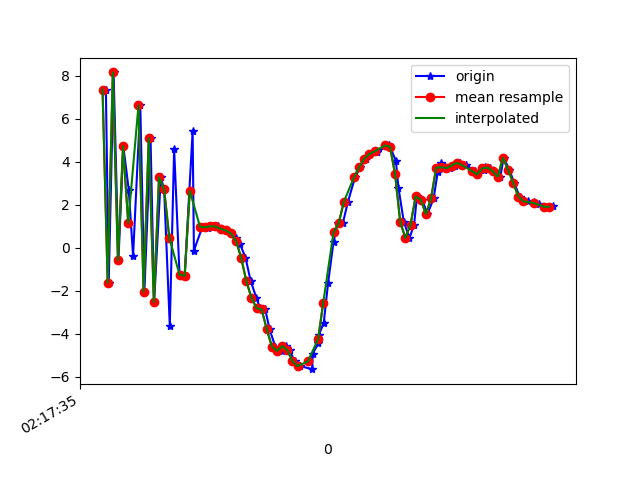

Data behind this chart, as committed beside it:
1617848255553, 543899119612232, 7.3608127, 3.8307061, 6.813306
1617848255564, 543899138843002, -1.63, 1.538, -0.05128
1617848255583, 543899158073772, 8.159, 3.543, 2.484
1617848255602, 543899177304542, -0.5778, 1.765, 5.6
1617848255621, 543899196535312, 4.723, 2.417, -3.847
1617848255642, 543899215766082, 2.706, 1.666, 11.11
1617848255659, 543899234996852, -0.3849, 0.9309, -5.031
1617848255687, 543899254227622, 6.623, 2.18, 7.303
1617848255703, 543899273458392, -2.042, -0.3439, 3.455
1617848255727, 543899292689162, 5.102, 0.8284, -2.647
1617848255741, 543899311919932, -2.523, 0.009187, 3.608
1617848255767, 543899331150702, 3.278, 2.134, -5.611
1617848255780, 543899350381472, 2.719, 1.762, 8.787
1617848255802, 543899369612242, -3.634, 0.1534, -3.944
1617848255819, 543899388843012, 4.585, 1.994, -1.333
1617848255840, 543899408073782, -1.26, 0.857, 7.027
1617848255860, 543899427304552, -1.303, 0.5396, -8.178
1617848255891, 543899446535322, 5.42, 2.175, 3.413
1617848255896, 543899465766092, -0.131, 0.3068, 4.395
1617848255929, 543899484996862, 0.9676, 0.5546, 1.79
1617848255940, 543899504227632, 0.9816, 0.7839, -0.07026
1617848255951, 543899523458402, 0.9185, 0.8333, -0.659
1617848255964, 543899542689172, 1.003, 0.7736, -0.7704
1617848255988, 543899561919942, 0.9896, 0.6349, -0.6674
1617848256001, 543899581150712, 0.8765, 0.7287, -0.4487
1617848256021, 543899600381482, 0.8073, 0.9457, -0.4727
1617848256040, 543899619612252, 0.6637, 1.141, -0.3852
1617848256061, 543899638843022, 0.4699, 1.517, -0.08714
1617848256076, 543899658073792, 0.1622, 2.045, 0.1338
1617848256097, 543899677304562, -0.4571, 2.828, 2.082
1617848256117, 543899696535332, -1.538, 4.176, 3.042
1617848256139, 543899715766102, -2.324, 5.403, 2.914
1617848256154, 543899734996872, -2.806, 4.897, 4.484
1617848256174, 543899754227642, -2.873, 3.668, 7.204
1617848256191, 543899773458412, -3.8, 2.744, 7.709
1617848256213, 543899792689182, -4.6, 2.455, 6.965
1617848256239, 543899811919952, -4.802, 2.55, 6.735
1617848256253, 543899831150722, -4.579, 2.737, 4.912
1617848256269, 543899850381492, -4.766, 1.724, 3.407
1617848256288, 543899869612262, -5.275, -0.9558, 1.627
1617848256309, 543899888843032, -5.507, -2.5, 0.8284
1617848256357, 543899908073802, -5.651, -1.502, -1.127
1617848256359, 543899927431202, -4.932, -0.4653, -2.785
1617848256381, 543899946661972, -4.445, -1.826, -4.598
1617848256383, 543899965892742, -4.054, -2.243, -5.392
1617848256402, 543899985123512, -3.487, 0.555, -8.052
1617848256419, 543900004354282, -1.625, 2.987, -10.9
1617848256440, 543900023585052, 0.2669, 3.829, -12.4
1617848256456, 543900042815822, 1.169, 3.907, -12.93
1617848256476, 543900062046592, 1.128, 4.191, -12.61
1617848256496, 543900081277362, 2.129, 4.405, -11.42
1617848256524, 543900100508132, 3.285, 4.56, -10.2
1617848256545, 543900119738902, 3.75, 4.622, -9.335
1617848256565, 543900138969672, 4.147, 4.217, -8.121
1617848256582, 543900158200442, 4.368, 3.7, -6.897
1617848256608, 543900177431212, 4.496, 2.937, -5.8
1617848256611, 543900196661982, 4.467, 2.184, -4.494
1617848256656, 543900215892752, 4.76, 1.724, -2.995
1617848256660, 543900235123522, 4.701, 0.9206, -3.736
1617848256683, 543900254354292, 4.049, 1.885, -4.565
1617848256693, 543900273585062, 2.796, 2.395, -3.783
... 32 more rows
